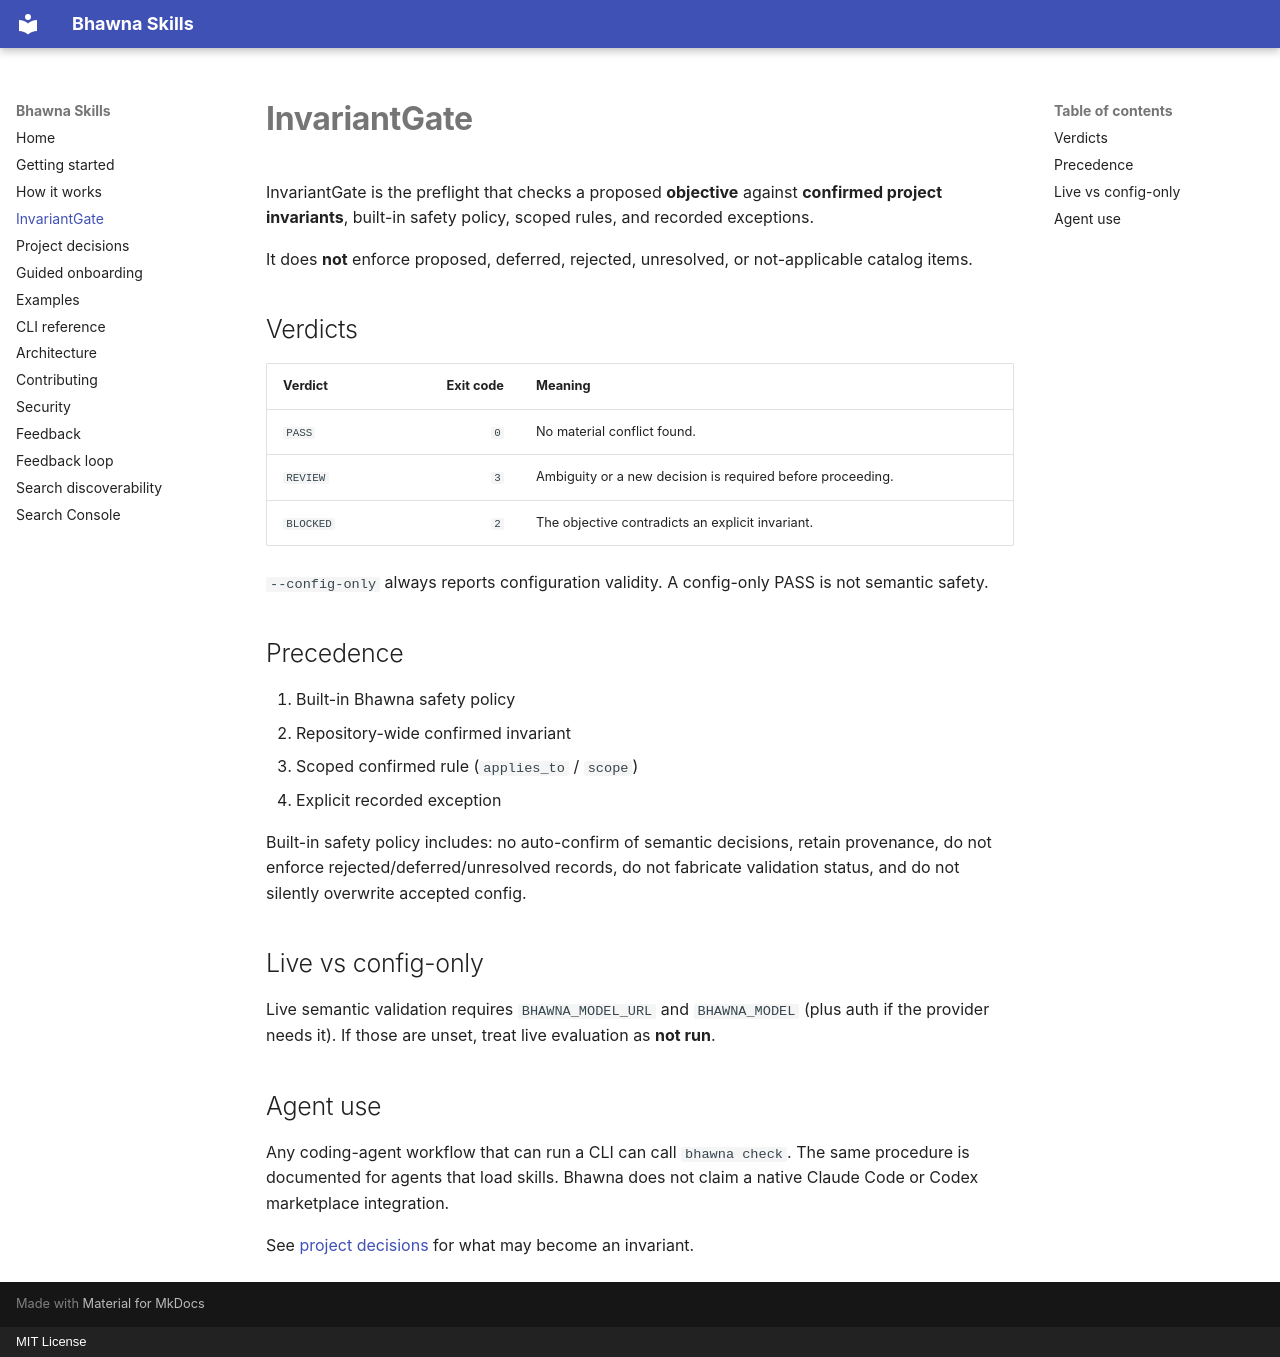

repository: saketvishal/bhawna-skills · page: invariant-gate/index.html · generator: mkdocs · copyright: MIT License

# InvariantGate

InvariantGate is the preflight that checks a proposed **objective** against **confirmed project invariants**, built-in safety policy, scoped rules, and recorded exceptions.

It does **not** enforce proposed, deferred, rejected, unresolved, or not-applicable catalog items.

## Verdicts

| Verdict | Exit code | Meaning |
| --- | ---: | --- |
| `PASS` | `0` | No material conflict found. |
| `REVIEW` | `3` | Ambiguity or a new decision is required before proceeding. |
| `BLOCKED` | `2` | The objective contradicts an explicit invariant. |

`--config-only` always reports configuration validity. A config-only PASS is not semantic safety.

## Precedence

1. Built-in Bhawna safety policy
2. Repository-wide confirmed invariant
3. Scoped confirmed rule (`applies_to` / `scope`)
4. Explicit recorded exception

Built-in safety policy includes: no auto-confirm of semantic decisions, retain provenance, do not enforce rejected/deferred/unresolved records, do not fabricate validation status, and do not silently overwrite accepted config.

## Live vs config-only

Live semantic validation requires `BHAWNA_MODEL_URL` and `BHAWNA_MODEL` (plus auth if the provider needs it). If those are unset, treat live evaluation as **not run**.

## Agent use

Any coding-agent workflow that can run a CLI can call `bhawna check`. The same procedure is documented for agents that load skills. Bhawna does not claim a native Claude Code or Codex marketplace integration.

See [project decisions](project-decisions.md) for what may become an invariant.
